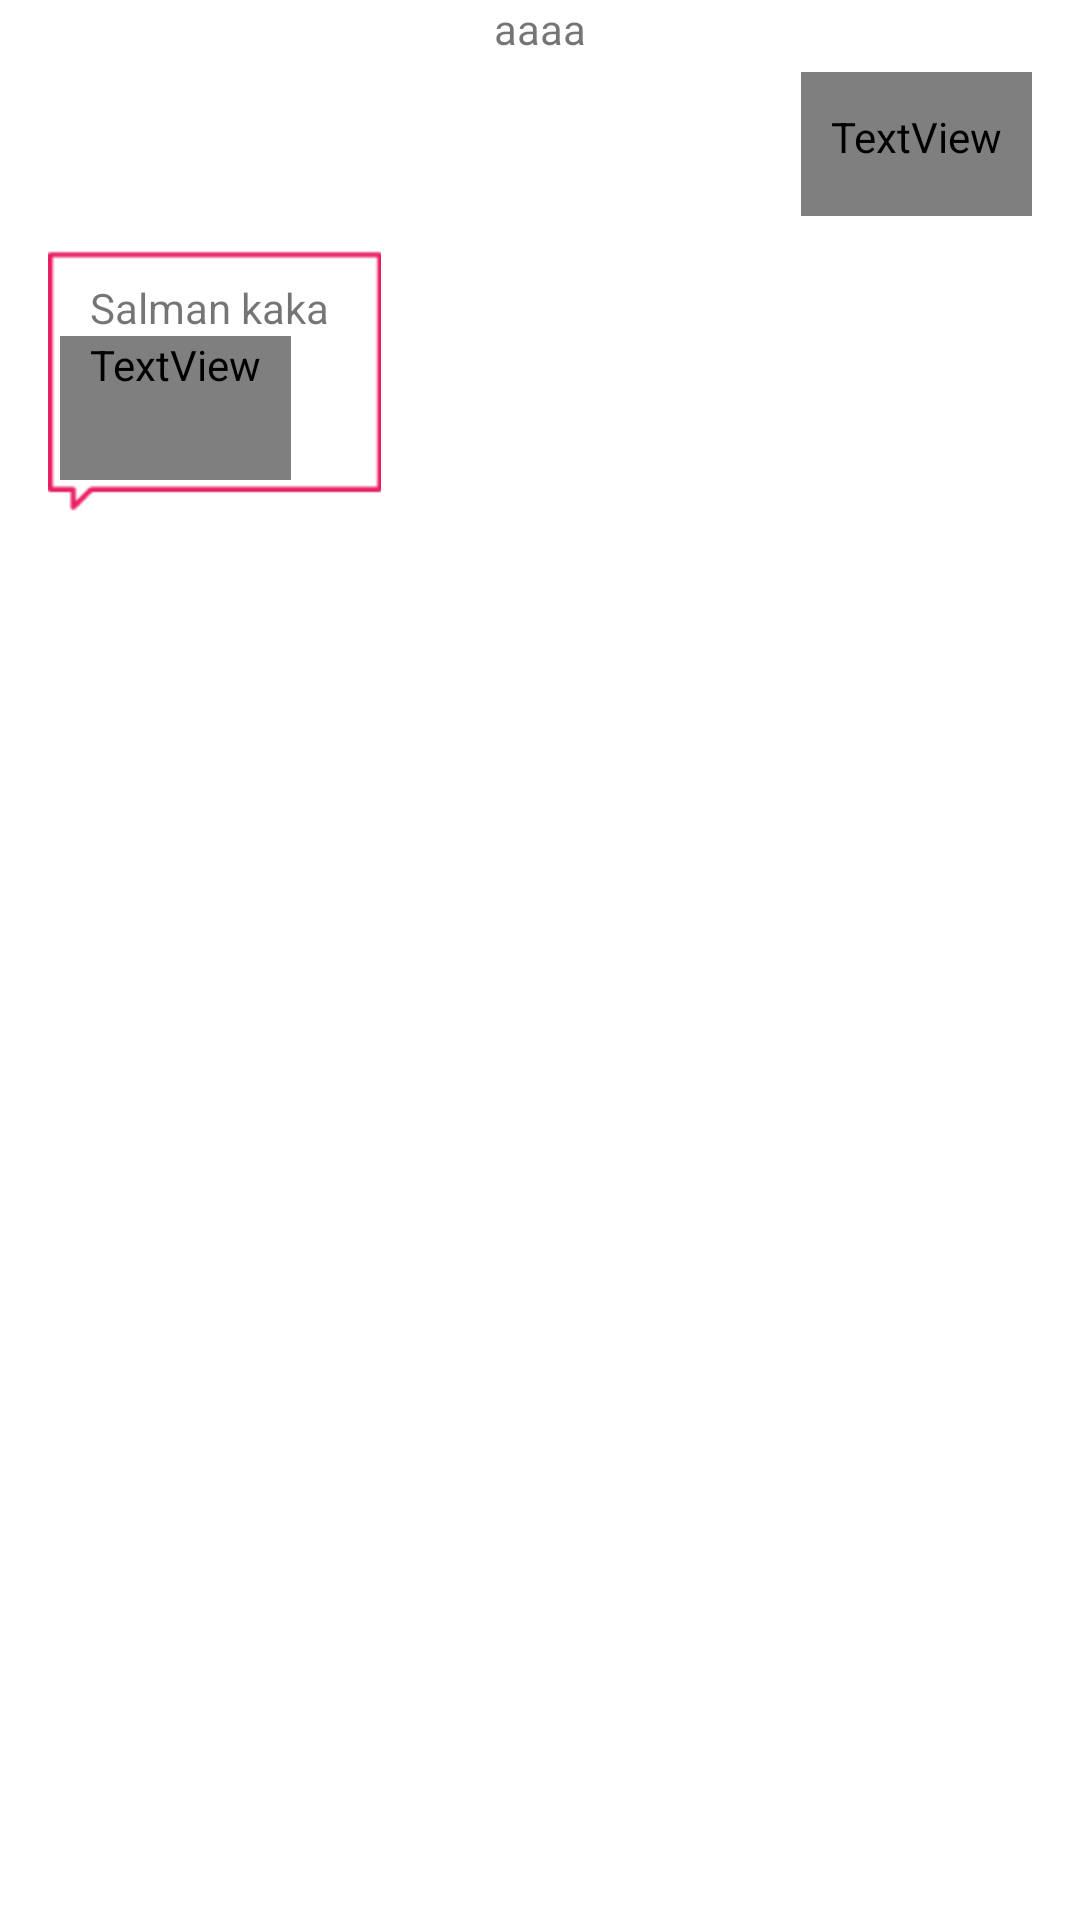

The Android layout XML behind this screen, and the referenced resources:
<!-- AndroidManifest.xml: application theme Theme.IOSched -->
<!-- res/layout/listitem_reporting_list.xml -->
<LinearLayout xmlns:android="http://schemas.android.com/apk/res/android"
    android:id="@+id/relativeLayout"
    android:layout_width="fill_parent"
    android:layout_height="wrap_content"
    android:orientation="vertical"
    android:paddingLeft="@dimen/keyline_1"
    android:paddingRight="@dimen/keyline_1">

    <TextView
        android:id="@+id/listitem_reporting_time"
        android:layout_width="wrap_content"
        android:layout_height="wrap_content"
        android:layout_gravity="center"
        android:gravity="center"
        android:text="aaaa" />

    <TextView
        android:id="@+id/listitem_reporting_user"
        android:layout_width="wrap_content"
        android:layout_height="wrap_content"
        android:layout_gravity="right"
        android:layout_marginBottom="5dp"
        android:layout_marginLeft="16dp"
        android:layout_marginTop="5dp"
        android:background="@drawable/bubble2"
        android:fontFamily="@string/font_fontFamily_medium"
        android:gravity="left"
        android:minHeight="?android:attr/listPreferredItemHeightSmall"
        android:paddingLeft="10dp"
        android:paddingRight="10dp"
        android:text="sadgdsavsdabdsbsabsabsdbdsbdsdsvdsvdsdssfsa"
        android:textAppearance="?android:attr/textAppearanceListItemSmall"
        android:textColor="#000000" />


    <LinearLayout
        android:id="@+id/listitem_reporting_admin_linear"
        android:layout_width="wrap_content"
        android:layout_height="wrap_content"
        android:layout_gravity="left"
        android:layout_marginBottom="5dp"
        android:layout_marginRight="16dp"
        android:layout_marginTop="5dp"
        android:background="@drawable/bubble1"
        android:orientation="vertical">

        <LinearLayout
            android:layout_width="wrap_content"
            android:layout_height="wrap_content"
            android:orientation="horizontal">

            <TextView
                android:id="@+id/admin_name"
                android:layout_width="wrap_content"
                android:layout_height="wrap_content"
                android:paddingLeft="10dp"
                android:paddingRight="10dp"
                android:paddingTop="5dp"
                android:text="Salman kaka " />
            <ImageView
                android:id="@+id/read_mark"
                android:layout_width="wrap_content"
                android:layout_height="wrap_content"
                android:layout_gravity="center"
                android:src="@drawable/add_schedule_button_icon_checked" />
        </LinearLayout>

        <TextView
            android:id="@+id/listitem_reporting_admin"
            android:layout_width="wrap_content"
            android:layout_height="wrap_content"
            android:fontFamily="@string/font_fontFamily_medium"
            android:gravity="left"
            android:minHeight="?android:attr/listPreferredItemHeightSmall"
            android:paddingLeft="10dp"
            android:paddingRight="10dp"
            android:text="asfasfasfassdgfsgkndlskndklnldkvafsdnvsdvndslknvdsklvndskl"
            android:textAppearance="?android:attr/textAppearanceListItemSmall"
            android:textColor="#000000" />
    </LinearLayout>
</LinearLayout>
<!-- resources referenced by this layout -->
<resources>
  <dimen name="keyline_1">16dp</dimen>
  <style name="Theme.IOSched" parent="Theme.IOSched.Base" />
  <style name="Theme.IOSched.Base" parent="Theme">
          <item name="actionBarIconColor">#fff</item>
          <item name="actionBarInsetStart">@dimen/keyline_2</item>
          <item name="homeAsUpIndicator">@drawable/ic_up</item>
          <item name="spinnerBarInsetStart">@dimen/keyline_2_minus_16dp</item>
          <item name="popupItemBackground">?android:selectableItemBackground</item>
          <item name="photoItemForeground">?android:selectableItemBackground</item>
          <item name="photoItemForegroundBorderless">?android:selectableItemBackground</item>
  
          <item name="colorPrimary">@color/theme_primary</item>
          <item name="colorPrimaryDark">@color/theme_primary_dark</item>
          <item name="colorAccent">@color/theme_accent_2</item>
  
          <item name="android:textColorLink">@color/theme_accent_2</item>
  
          <item name="windowActionBar">false</item>
          <item name="android:windowNoTitle">true</item>
  
          <item name="android:windowContentOverlay">@null</item>
          <item name="android:windowBackground">@android:color/white</item>
          <item name="android:homeAsUpIndicator">@drawable/ic_up</item>
  
          <item name="android:popupMenuStyle">@style/Widget.IOSched.PopupMenu</item>
          <item name="android:listPopupWindowStyle">@style/Widget.IOSched.PopupMenu</item>
          <item name="android:dropDownListViewStyle">@style/Widget.IOSched.ListView.DropDown</item>
          <item name="android:textAppearanceLargePopupMenu">@style/TextAppearance.LargePopupMenu
          </item>
  
          <item name="searchViewStyle">@style/Widget.IOSched.SearchView</item>
      </style>
  <style name="Theme" parent="FrameworkRoot.Theme">
          
          <item name="android:editTextBackground">@drawable/edit_text</item>
          <item name="android:editTextStyle">@style/Widget.IOSched.EditText</item>
      </style>
  <dimen name="keyline_2">72dp</dimen>
  <dimen name="keyline_2_minus_16dp">56dp</dimen>
  <color name="theme_primary">#3f51b5</color>
  <color name="theme_primary_dark">#303f9f</color>
  <color name="theme_accent_2">#e91e63</color>
  <style name="Widget.IOSched.PopupMenu" parent="Widget.AppCompat.Light.PopupMenu">
          <item name="android:dropDownSelector">?popupItemBackground</item>
      </style>
  <style name="Widget.IOSched.ListView.DropDown" parent="Widget.AppCompat.Light.ListView.DropDown">
          <item name="android:listSelector">?popupItemBackground</item>
          <item name="android:divider">@null</item>
          <item name="android:dividerHeight">0dp</item>
      </style>
  <style name="TextAppearance.LargePopupMenu" parent="TextAppearance.AppCompat.Widget.PopupMenu.Large">
          <item name="android:textColor">@color/body_text_1</item>
      </style>
  <style name="Widget.IOSched.SearchView" parent="Widget.AppCompat.SearchView" />
  <style name="FrameworkRoot.Theme" parent="Theme.AppCompat.Light.NoActionBar" />
  <style name="Widget.IOSched.EditText" parent="Widget.AppCompat.EditText">
          <item name="android:background">@drawable/edit_text</item>
      </style>
  <color name="body_text_1">#de000000</color>
</resources>
